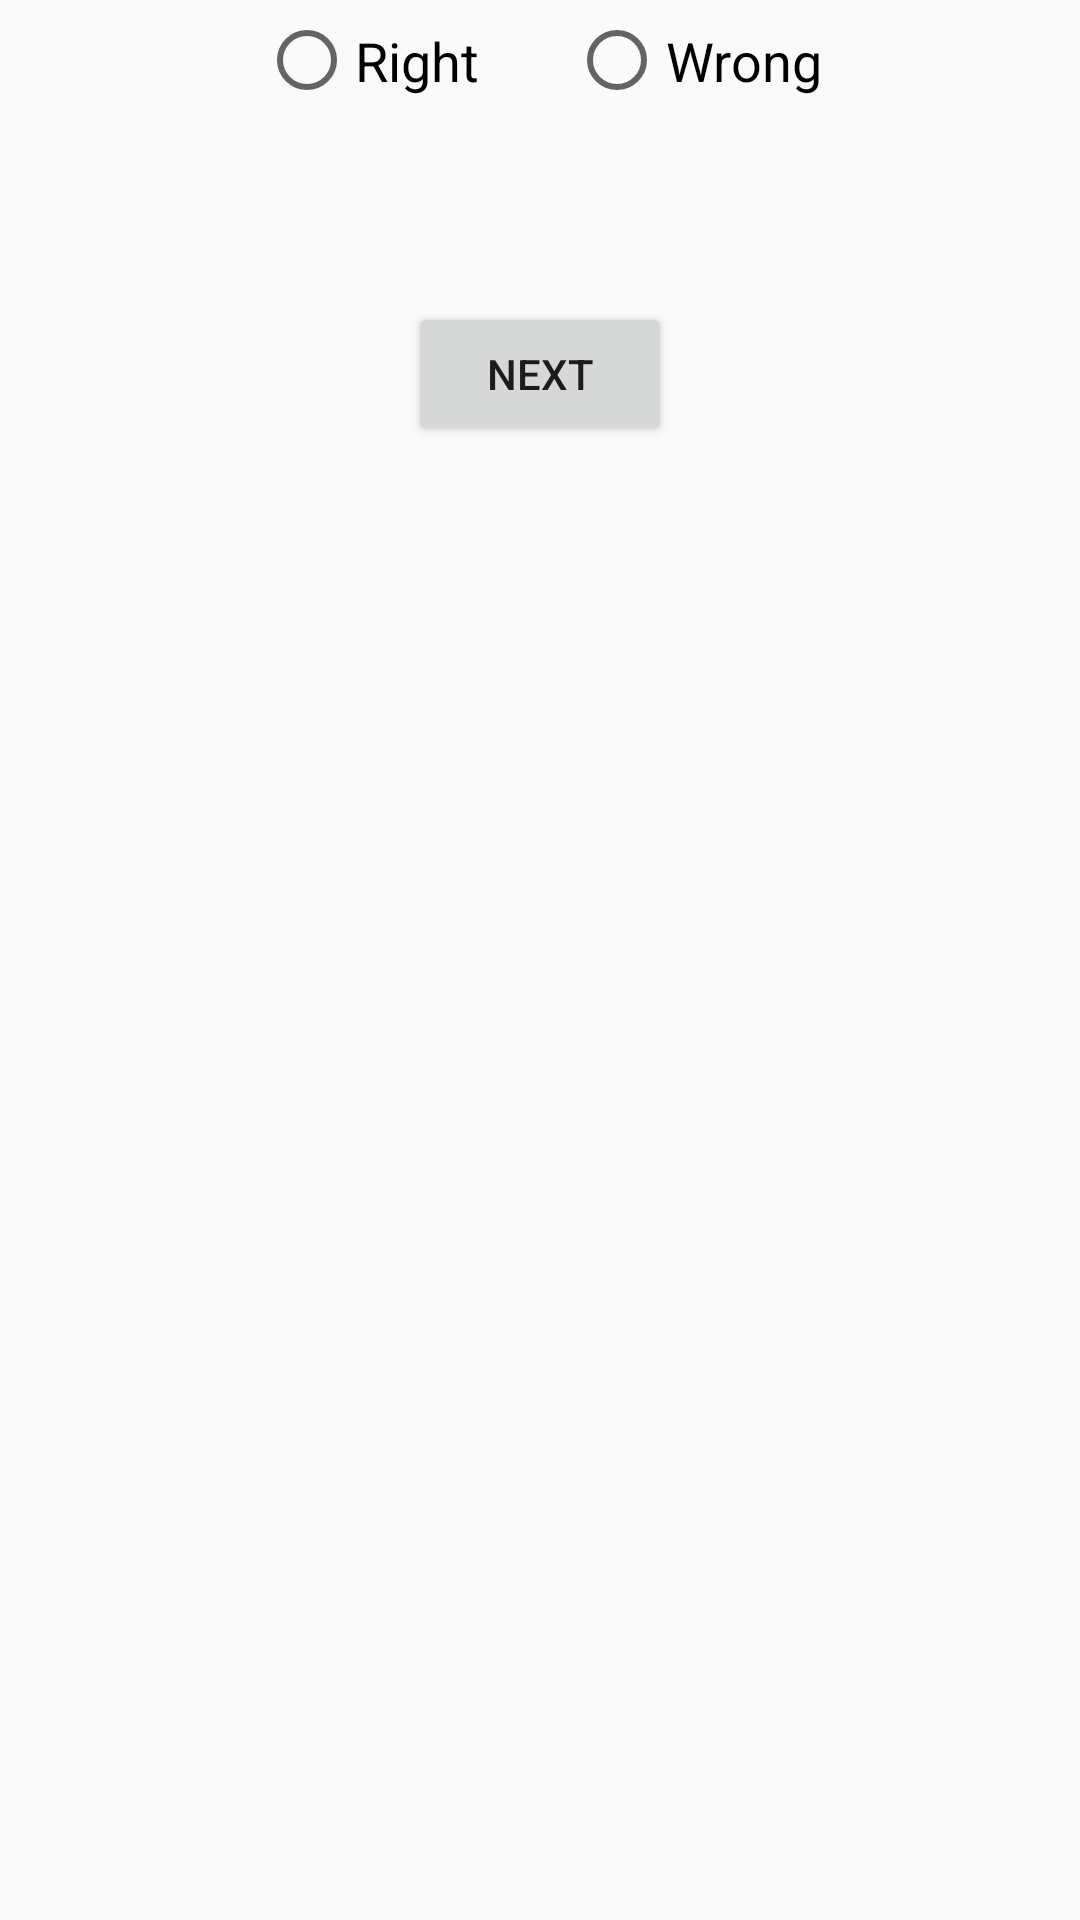

Here is an Android app screen rendered from its layout file. Give the layout XML and the strings, colors and styles it references.
<!-- AndroidManifest.xml: application theme AppTheme -->
<!-- res/layout/view_rodape_questionario.xml -->
<?xml version="1.0" encoding="utf-8"?>
<LinearLayout

    xmlns:android="http://schemas.android.com/apk/res/android"
    android:orientation="vertical" android:layout_width="match_parent"
    android:layout_height="match_parent">


    <LinearLayout
        android:layout_width="wrap_content"
        android:layout_height="wrap_content"
        android:orientation="horizontal"
        android:layout_gravity="center">

        <RadioGroup xmlns:android="http://schemas.android.com/apk/res/android"
            android:layout_width="fill_parent"
            android:layout_height="wrap_content"
            android:orientation="horizontal">

            <RadioButton
                style="@style/textStyle"
                android:layout_width="wrap_content"
                android:layout_height="wrap_content"
                android:text="@string/rightQuestion"
                android:id="@+id/radioButtonQ2True"
                android:paddingRight="30dp"
                android:onClick="onRadioButtonClicked"/>
            <RadioButton
                style="@style/textStyle"
                android:layout_width="wrap_content"
                android:layout_height="wrap_content"
                android:text="@string/wrongQuestion"
                android:id="@+id/radioButtonQ2False"
                android:onClick="onRadioButtonClicked"/>
        </RadioGroup>
    </LinearLayout>

    <TextView
        android:layout_width="wrap_content"
        android:layout_height="wrap_content"
        android:id="@+id/textViewAnswerQ2"
        style="@style/textStyle"
        android:visibility="invisible"/>

    <LinearLayout
        android:layout_width="wrap_content"
        android:layout_height="wrap_content"
        android:orientation="horizontal"
        android:layout_gravity="center">


        <Button
            android:id="@+id/btnNext"
            android:layout_width="wrap_content"
            android:layout_height="wrap_content"
            android:text="@string/btnNext"
            android:layout_gravity="center"
            android:onClick="next"/>
    </LinearLayout>

</LinearLayout>
<!-- resources referenced by this layout -->
<resources>
  <string name="btnNext">Next</string>
  <string name="rightQuestion">Right</string>
  <string name="wrongQuestion">Wrong</string>
  <style name="textStyle">
          <item name="android:gravity">center</item>
          <item name="android:layout_marginBottom">10dp</item>
          <item name="android:textSize">18sp</item>
          <item name="android:paddingBottom">8dp</item>
          <item name="android:paddingTop">8dp</item>
      </style>
  <style name="AppTheme" parent="Theme.AppCompat.Light.DarkActionBar">
          
          <item name="colorPrimary">@color/colorPrimary</item>
          <item name="colorPrimaryDark">@color/colorPrimaryDark</item>
          <item name="colorAccent">@color/colorAccent</item>
      </style>
  <!-- not gathered from this repository: default colours our renderer supplied (Android Studio template values) -->
  <color name="colorPrimary">#FF6200EE</color>
  <color name="colorPrimaryDark">#FF3700B3</color>
  <color name="colorAccent">#FF03DAC5</color>
</resources>
